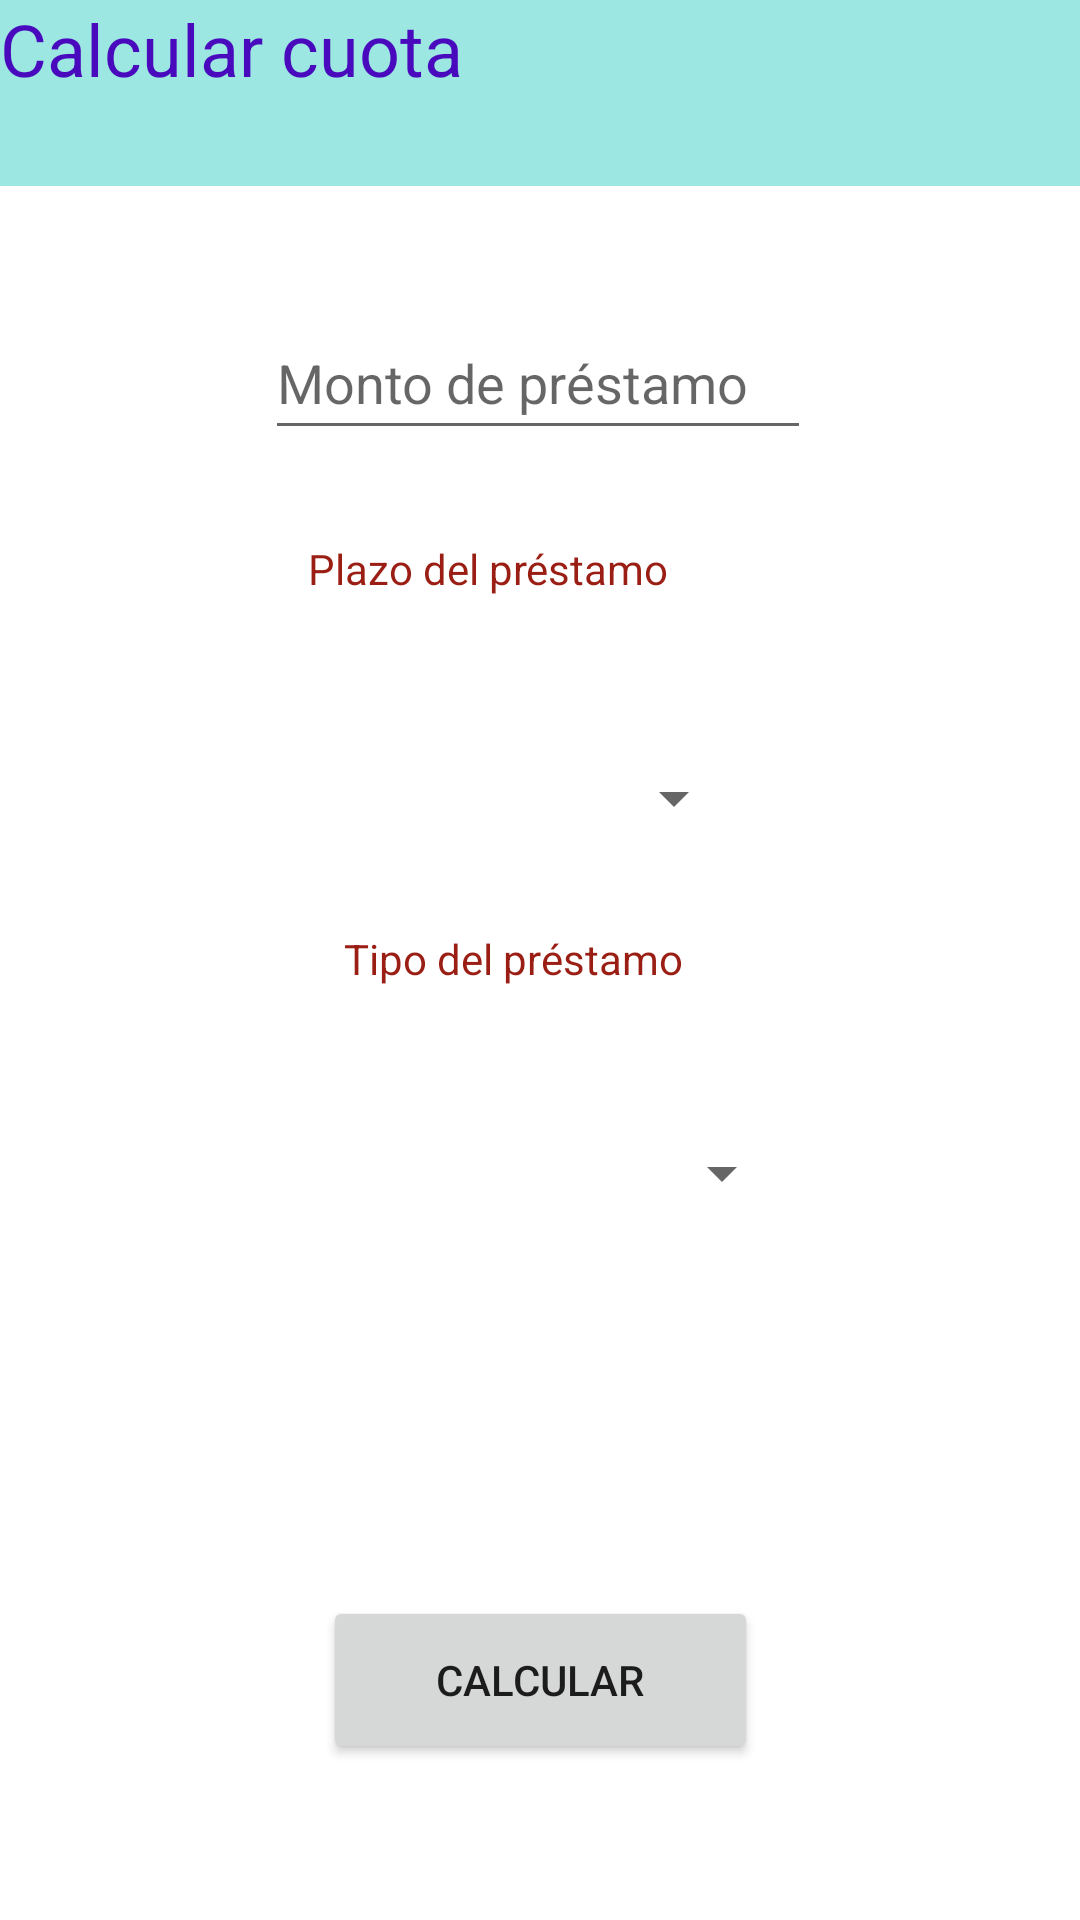

Write the Android layout XML for this screen, with the resource values it uses.
<!-- AndroidManifest.xml: application theme Theme.AsoDesUnidos -->
<!-- res/layout/activity_customer_calc_cuota.xml -->
<?xml version="1.0" encoding="utf-8"?>
<androidx.constraintlayout.widget.ConstraintLayout xmlns:android="http://schemas.android.com/apk/res/android"
    xmlns:app="http://schemas.android.com/apk/res-auto"
    xmlns:tools="http://schemas.android.com/tools"
    android:layout_width="match_parent"
    android:layout_height="match_parent"
    android:background="@color/white"
    tools:context=".activity.CustomerCalcCuotaActivity">

    <Button
        android:id="@+id/btnCalcularCuota"
        android:layout_width="145dp"
        android:layout_height="56dp"
        android:layout_marginBottom="52dp"
        android:onClick="calcularCuota"
        android:text="@string/calcular"
        app:layout_constraintBottom_toBottomOf="parent"
        app:layout_constraintEnd_toEndOf="parent"
        app:layout_constraintStart_toStartOf="parent" />

    <TextView
        android:id="@+id/montoPrestamo"
        android:layout_width="match_parent"
        android:layout_height="62dp"
        android:background="#9CE7E2"
        android:clickable="false"
        android:text="@string/tittle_CalcularCuota"
        android:textAlignment="viewStart"
        android:textColor="#490ABD"
        android:textSize="24sp"
        app:layout_constraintEnd_toEndOf="parent"
        app:layout_constraintStart_toStartOf="parent"
        app:layout_constraintTop_toTopOf="parent" />

    <TextView
        android:id="@+id/plazoTxtCuota"
        android:layout_width="150dp"
        android:layout_height="42dp"
        android:layout_marginStart="128dp"
        android:layout_marginTop="30dp"
        android:layout_marginEnd="133dp"
        android:text="@string/plazoPrestamo"
        android:textColor="#9A1E14"
        app:layout_constraintBottom_toTopOf="@+id/plazosSpinnerCuota"
        app:layout_constraintEnd_toEndOf="parent"
        app:layout_constraintHorizontal_bias="0.5"
        app:layout_constraintStart_toStartOf="parent"
        app:layout_constraintTop_toBottomOf="@+id/montoDeseadoCuota"
        app:layout_constraintVertical_bias="0.5"
        tools:ignore="TextSizeCheck" />

    <TextView
        android:id="@+id/tipoPrestamoTxtCuota"
        android:layout_width="150dp"
        android:layout_height="42dp"
        android:layout_marginStart="140dp"
        android:layout_marginTop="20dp"
        android:layout_marginEnd="121dp"
        android:text="@string/tipoPrestamo"
        android:textColor="#9A1E14"
        app:layout_constraintEnd_toEndOf="parent"
        app:layout_constraintStart_toStartOf="parent"
        app:layout_constraintTop_toBottomOf="@+id/plazosSpinnerCuota"
        tools:ignore="TextSizeCheck" />

    <Spinner
        android:id="@+id/plazosSpinnerCuota"
        android:layout_width="133dp"
        android:layout_height="48dp"
        android:layout_marginStart="141dp"
        android:layout_marginTop="20dp"
        android:layout_marginEnd="137dp"
        app:layout_constraintEnd_toEndOf="parent"
        app:layout_constraintStart_toStartOf="parent"
        app:layout_constraintTop_toBottomOf="@+id/plazoTxtCuota" />

    <EditText
        android:id="@+id/montoDeseadoCuota"
        android:layout_width="182dp"
        android:layout_height="48dp"
        android:layout_marginStart="14dp"
        android:layout_marginTop="40dp"
        android:layout_marginEnd="17dp"
        android:autofillHints=""
        android:ems="10"
        android:hint="@string/montoDeseado"
        android:inputType="numberDecimal"
        android:textSize="18sp"
        app:layout_constraintEnd_toEndOf="parent"
        app:layout_constraintHorizontal_bias="0.505"
        app:layout_constraintStart_toStartOf="parent"
        app:layout_constraintTop_toBottomOf="@+id/montoPrestamo" />

    <Spinner
        android:id="@+id/tiposSpinnerCuota"
        android:layout_width="169dp"
        android:layout_height="48dp"
        android:layout_marginStart="135dp"
        android:layout_marginTop="15dp"
        android:layout_marginEnd="135dp"
        app:layout_constraintEnd_toEndOf="parent"
        app:layout_constraintStart_toStartOf="parent"
        app:layout_constraintTop_toBottomOf="@+id/tipoPrestamoTxtCuota" />

    <TextView
        android:id="@+id/cuotaCalculada"
        android:layout_width="157dp"
        android:layout_height="34dp"
        android:layout_marginStart="148dp"
        android:layout_marginTop="144dp"
        android:layout_marginEnd="148dp"
        android:layout_marginBottom="67dp"
        app:layout_constraintBottom_toTopOf="@+id/btnCalcularCuota"
        app:layout_constraintEnd_toEndOf="parent"
        app:layout_constraintStart_toStartOf="parent"
        app:layout_constraintTop_toBottomOf="@+id/tipoPrestamoTxtCuota" />

</androidx.constraintlayout.widget.ConstraintLayout>
<!-- resources referenced by this layout -->
<resources>
  <color name="white">#FFFFFFFF</color>
  <string name="calcular">CALCULAR</string>
  <string name="montoDeseado">Monto de préstamo</string>
  <string name="plazoPrestamo">Plazo del préstamo</string>
  <string name="tipoPrestamo">Tipo del préstamo</string>
  <string name="tittle_CalcularCuota">Calcular cuota</string>
  <style name="Theme.AsoDesUnidos" parent="Theme.MaterialComponents.DayNight.DarkActionBar">
          
          <item name="colorPrimary">#9CE7E2</item>
          <item name="colorPrimaryVariant">#490ABD</item>
          <item name="colorOnPrimary">#9A1E14</item>
          
          <item name="colorSecondary">@color/teal_200</item>
          <item name="colorSecondaryVariant">@color/red_100</item>
          <item name="colorOnSecondary">@color/black</item>
          
          <item name="android:statusBarColor">?attr/colorPrimaryVariant</item>
          
      </style>
  <color name="teal_200">#9CE7E2</color>
  <color name="red_100">#9A1E14</color>
  <color name="black">#FF000000</color>
</resources>
